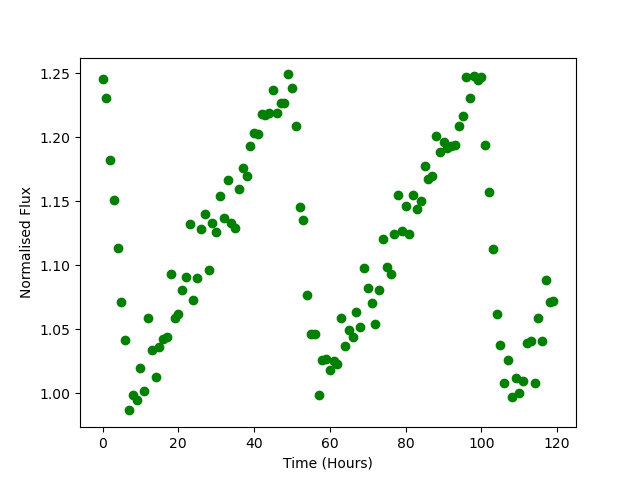

Data behind this chart, as committed beside it:
Time, Flux
0.0, 1.246
1.0, 1.231
2.0, 1.182
3.0, 1.151
4.0, 1.114
5.0, 1.071
6.0, 1.041
7.0, 0.9866
8.0, 0.9983
9.0, 0.9949
10.0, 1.02
11.0, 1.002
12.0, 1.058
13.0, 1.034
14.0, 1.013
15.0, 1.036
16.0, 1.042
17.0, 1.044
18.0, 1.093
19.0, 1.059
20.0, 1.062
21.0, 1.081
22.0, 1.091
23.0, 1.132
24.0, 1.073
25.0, 1.09
26.0, 1.128
27.0, 1.14
28.0, 1.097
29.0, 1.133
30.0, 1.126
31.0, 1.154
32.0, 1.137
33.0, 1.167
34.0, 1.133
35.0, 1.129
36.0, 1.159
37.0, 1.176
38.0, 1.17
39.0, 1.193
40.0, 1.204
41.0, 1.203
42.0, 1.218
43.0, 1.218
44.0, 1.219
45.0, 1.237
46.0, 1.219
47.0, 1.227
48.0, 1.227
49.0, 1.249
50.0, 1.239
51.0, 1.209
52.0, 1.145
53.0, 1.135
54.0, 1.076
55.0, 1.046
56.0, 1.046
57.0, 0.9989
58.0, 1.026
59.0, 1.026
... 60 more rows
